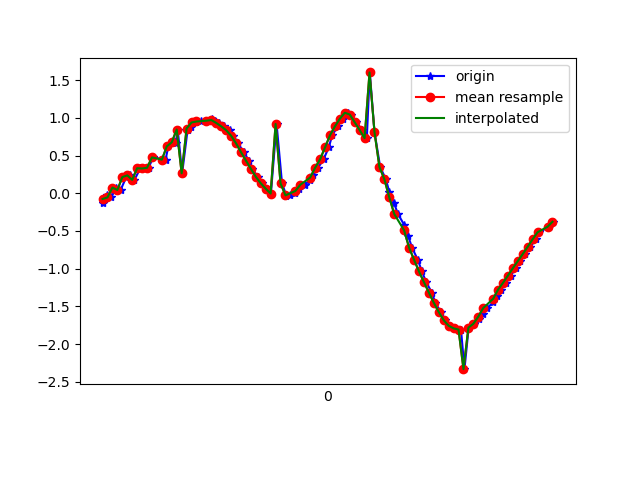

Values plotted in this chart, from the file beside it:
1617761859900, 457496545152146, -0.12820742, -2.0477748, 9.582808
1617761859918, 457496564382916, -0.02214, -2.024, 9.589
1617761859936, 457496583613686, -0.05385, -2.074, 9.578
1617761859954, 457496602844456, 0.0766, -2.068, 9.579
1617761859973, 457496622075226, 0.04409, -2.055, 9.582
1617761859996, 457496641305996, 0.2154, -2.121, 9.565
1617761860010, 457496660536766, 0.2383, -2.083, 9.573
1617761860029, 457496679767536, 0.1786, -2.137, 9.563
1617761860053, 457496698998306, 0.3334, -2.13, 9.56
1617761860075, 457496718229076, 0.3297, -2.122, 9.562
1617761860086, 457496737459846, 0.3392, -2.253, 9.532
1617761860105, 457496756690616, 0.477, -2.288, 9.517
1617761860155, 457496775921386, 0.447, -2.365, 9.5
1617761860166, 457496795152156, 0.6235, -2.521, 9.45
1617761860194, 457496814382926, 0.6866, -2.543, 9.439
1617761860196, 457496833613696, 0.6673, -2.602, 9.425
1617761860204, 457496852844466, 0.847, -2.728, 9.374
1617761860222, 457496872075236, 0.2659, -2.925, 9.35
1617761860244, 457496891306006, 0.8433, -3.516, 9.109
1617761860258, 457496910536776, 0.8772, -4.226, 8.798
1617761860277, 457496929767546, 0.9403, -5.067, 8.335
1617761860298, 457496948998316, 0.9534, -5.995, 7.694
1617761860321, 457496968229086, 0.9638, -6.951, 6.84
1617761860341, 457496987459856, 0.9807, -7.814, 5.833
1617761860353, 457497006690626, 0.9653, -8.505, 4.773
1617761860372, 457497025921396, 0.9337, -9.018, 3.721
1617761860391, 457497045152166, 0.8894, -9.386, 2.674
1617761860414, 457497064382936, 0.8375, -9.625, 1.641
1617761860429, 457497083613706, 0.7646, -9.747, 0.6736
1617761860448, 457497102844476, 0.6637, -9.776, -0.1562
1617761860471, 457497122075246, 0.5467, -9.75, -0.8198
1617761860492, 457497141306016, 0.4351, -9.699, -1.334
1617761860505, 457497160536786, 0.3261, -9.642, -1.722
1617761860527, 457497179767556, 0.2193, -9.594, -1.988
1617761860547, 457497198998326, 0.1335, -9.56, -2.152
1617761860566, 457497218352904, 0.06191, -9.533, -2.272
1617761860581, 457497237583674, -0.002673, -9.516, -2.341
1617761860604, 457497256814444, 0.9207, -9.468, -2.356
1617761860626, 457497276045214, 0.1322, -9.512, -2.353
1617761860644, 457497295275984, -0.03553, -9.494, -2.43
1617761860658, 457497314506754, -0.0181, -9.468, -2.528
1617761860680, 457497333737524, 0.007922, -9.45, -2.595
1617761860696, 457497352968294, 0.05444, -9.434, -2.652
1617761860717, 457497372199064, 0.1137, -9.4, -2.769
1617761860741, 457497391429834, 0.173, -9.357, -2.907
1617761860753, 457497410660604, 0.2468, -9.34, -2.956
1617761860772, 457497429891374, 0.3398, -9.374, -2.836
1617761860794, 457497449122144, 0.4515, -9.422, -2.657
1617761860815, 457497468352914, 0.6093, -9.468, -2.456
1617761860829, 457497487583684, 0.7696, -9.521, -2.189
1617761860851, 457497506814454, 0.8884, -9.584, -1.845
1617761860871, 457497526045224, 0.99, -9.655, -1.358
1617761860894, 457497545275994, 1.07, -9.72, -0.6469
1617761860905, 457497564506764, 1.046, -9.741, 0.2596
1617761860927, 457497583737534, 0.943, -9.688, 1.134
1617761860950, 457497602968304, 0.8399, -9.606, 1.75
1617761860969, 457497622199074, 0.732, -9.544, 2.103
1617761860981, 457497641429844, 1.605, -9.276, 2.725
1617761861000, 457497660660614, 0.8149, -9.357, 2.797
1617761861023, 457497679891384, 0.35, -9.257, 3.197
1617761861046, 457497699122154, 0.1868, -9.043, 3.773
... 35 more rows
